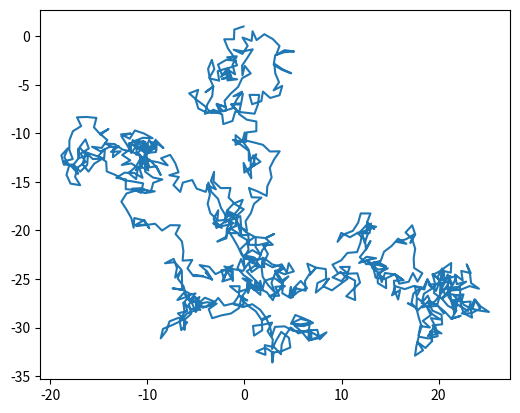

Recreate this plot in Python.
import math

import numpy as np
from matplotlib import pyplot as plt

n = 1000

rng = np.random.default_rng()  # crea un generatore moderno

phi = rng.uniform(0., 2 * math.pi, size=n)
#phi = np.random.uniform(0., 2* math.pi, size = n)
x = np.sin(phi).cumsum()
y = np.cos(phi).cumsum()

# x=[0.]
# y=[0.]

# for i in range(n):
#     phi = random.uniform(0., 2 * math.pi)
#     x.append(x[-1] + math.sin(phi))
#     y.append(y[-1] + math.cos(phi))

plt.figure()
plt.plot(x, y)
plt.gca().set_aspect("equal")
plt.show()    
